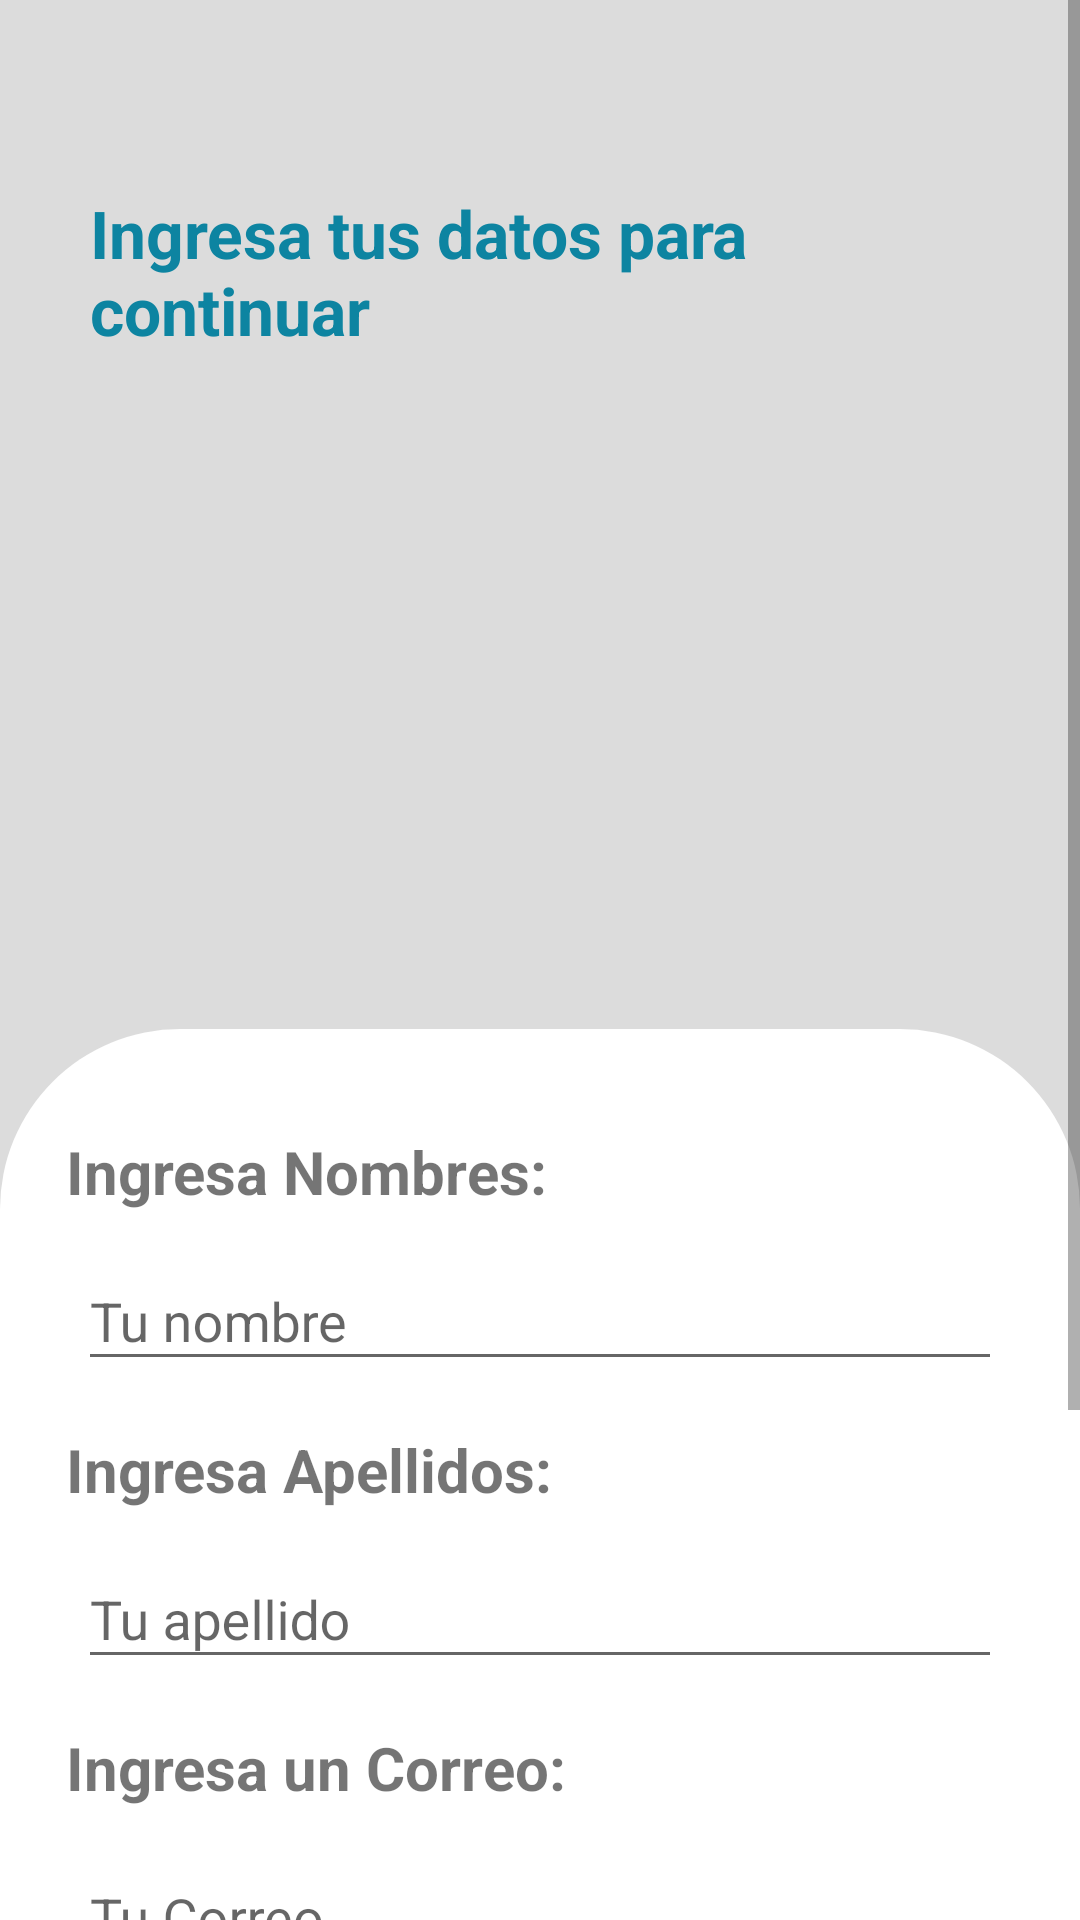

Write the Android layout XML for this screen, with the resource values it uses.
<!-- AndroidManifest.xml: application theme Theme.FoodEvalEnd -->
<!-- res/layout/to_register_activity.xml -->
<?xml version="1.0" encoding="utf-8"?>
<ScrollView  xmlns:android="http://schemas.android.com/apk/res/android"
    xmlns:app="http://schemas.android.com/apk/res-auto"
    xmlns:tools="http://schemas.android.com/tools"
    android:layout_width="match_parent"
    android:layout_height="wrap_content"
    android:background="@color/additional_color_tree"
    tools:context=".RegisterActivity"
    >
    <LinearLayout
            android:layout_width="match_parent"
            android:layout_height="wrap_content"
            android:orientation="vertical">
        <com.google.android.material.button.MaterialButton
            android:id="@+id/return_home"
            style="@style/Widget.MaterialComponents.Button.TextButton"
            android:layout_width="50dp"
            android:layout_height="wrap_content"
            app:icon="@drawable/ic_outline_arrow_back_ios_24"
            app:iconSize="40dp" />
            <TextView
                android:layout_width="300dp"
                android:layout_height="wrap_content"
                android:layout_marginTop="15dp"
                android:layout_marginBottom="15dp"
                android:paddingLeft="30dp"
                android:textStyle="bold"
                android:textColor="@color/third_color"
                android:text="@string/text_register_title"
                android:textSize="22sp"/>
            <ImageView
                android:layout_width="match_parent"
                android:layout_height="190dp"
                android:layout_marginTop="10dp"
                android:layout_marginBottom="10dp"
                android:src="@drawable/ic_baseline_assignment_ind_24"/>
            <LinearLayout
                android:layout_width="match_parent"
                android:layout_height="wrap_content"
                android:padding="22dp"
                android:background="@drawable/round_home"
                android:orientation="vertical"
                >

                
                <LinearLayout
                    android:layout_width="match_parent"
                    android:layout_height="wrap_content"
                    android:layout_marginTop="12dp"
                    android:orientation="vertical">
                    <TextView
                        android:layout_width="wrap_content"
                        android:layout_height="wrap_content"
                        android:textStyle="bold"
                        android:textSize="20sp"
                        android:text="@string/text_register_insert_name"/>
                    <com.google.android.material.textfield.TextInputLayout
                        style="@style/Widget.Design.TextInputLayout"
                        android:id="@+id/register_name_text_input"
                        android:layout_width="match_parent"
                        android:layout_height="wrap_content"
                        android:layout_margin="4dp"
                        android:hint="@string/text_register_input_name"
                        >
                        <com.google.android.material.textfield.TextInputEditText
                            android:id="@+id/register_name_edit_text"
                            android:layout_width="match_parent"
                            android:layout_height="wrap_content"
                            android:inputType="text"
                            android:maxLines="1"
                            />
                    </com.google.android.material.textfield.TextInputLayout>
                </LinearLayout>

                
                <LinearLayout
                    android:layout_width="match_parent"
                    android:layout_height="wrap_content"
                    android:layout_marginTop="12dp"
                    android:orientation="vertical">
                    <TextView
                        android:layout_width="wrap_content"
                        android:layout_height="wrap_content"
                        android:textStyle="bold"
                        android:textSize="20sp"
                        android:text="@string/text_register_insert_lasname"/>
                    <com.google.android.material.textfield.TextInputLayout
                        style="@style/Widget.Design.TextInputLayout"
                        android:id="@+id/register_lastname_text_input"
                        android:layout_width="match_parent"
                        android:layout_height="wrap_content"
                        android:layout_margin="4dp"
                        android:hint="@string/text_register_input_lasname"
                        >
                        <com.google.android.material.textfield.TextInputEditText
                            android:id="@+id/register_lastname_edit_text"
                            android:layout_width="match_parent"
                            android:layout_height="wrap_content"
                            android:inputType="text"
                            android:maxLines="1"
                            />
                    </com.google.android.material.textfield.TextInputLayout>
                </LinearLayout>

                
                <LinearLayout
                    android:layout_width="match_parent"
                    android:layout_height="wrap_content"
                    android:layout_marginTop="12dp"
                    android:orientation="vertical">
                    <TextView
                        android:layout_width="wrap_content"
                        android:layout_height="wrap_content"
                        android:textStyle="bold"
                        android:textSize="20sp"
                        android:text="@string/text_register_insert_email"
                        />
                    <com.google.android.material.textfield.TextInputLayout
                        style="@style/Widget.Design.TextInputLayout"
                        android:id="@+id/register_email_text_input"
                        android:layout_width="match_parent"
                        android:layout_height="wrap_content"
                        android:layout_margin="4dp"
                        android:hint="@string/text_register_input_email"
                        >
                        <com.google.android.material.textfield.TextInputEditText
                            android:id="@+id/register_email_edit_text"
                            android:layout_width="match_parent"
                            android:layout_height="wrap_content"
                            android:inputType="textEmailAddress"
                            android:maxLines="1"
                            />
                    </com.google.android.material.textfield.TextInputLayout>
                </LinearLayout>

                
                <LinearLayout
                    android:layout_width="match_parent"
                    android:layout_height="wrap_content"
                    android:layout_marginTop="12dp"
                    android:orientation="vertical">
                    <TextView
                        android:layout_width="wrap_content"
                        android:layout_height="wrap_content"
                        android:textStyle="bold"
                        android:textSize="20sp"
                        android:text="@string/text_register_insert_pass"
                        />
                    <com.google.android.material.textfield.TextInputLayout
                        style="@style/Widget.Design.TextInputLayout"
                        android:id="@+id/register_password_text_input"
                        android:layout_width="match_parent"
                        android:layout_height="wrap_content"
                        android:layout_margin="4dp"
                        app:endIconMode="password_toggle"
                        android:hint="@string/text_register_insert_pass"
                        >
                        <com.google.android.material.textfield.TextInputEditText
                            android:id="@+id/register_password_edit_text"
                            android:layout_width="match_parent"
                            android:layout_height="wrap_content"
                            android:inputType="textPassword"
                            android:maxLines="1"
                            />
                    </com.google.android.material.textfield.TextInputLayout>
                </LinearLayout>

                <LinearLayout
                    android:layout_width="wrap_content"
                    android:layout_height="wrap_content"
                    android:padding="10dp"
                    android:orientation="horizontal">
                    <com.google.android.material.button.MaterialButton
                        android:id="@+id/btn_register"
                        android:layout_width="wrap_content"
                        android:layout_height="wrap_content"
                        android:textSize="16sp"
                        android:textStyle="bold"
                        android:text="@string/btn_register_start"
                        />
                    <com.google.android.material.button.MaterialButton
                        android:id="@+id/true_user"
                        android:layout_width="wrap_content"
                        android:layout_height="wrap_content"
                        android:textSize="16sp"
                        android:textStyle="bold"
                        style="@style/Widget.MaterialComponents.Button.TextButton"
                        android:text="@string/btn_yes_user"
                        />
                </LinearLayout>

            </LinearLayout>

        </LinearLayout>

</ScrollView>
<!-- resources referenced by this layout -->
<resources>
  <color name="additional_color_tree">#DCDCDC</color>
  <color name="third_color">#0D84A1</color>
  <!-- drawable round_home (drawable) -->
  <?xml version="1.0" encoding="utf-8"?>
  <shape xmlns:android="http://schemas.android.com/apk/res/android"
      android:shape="rectangle">
      <solid android:color="@color/white"/>
      <corners android:radius="60dp"
          android:bottomLeftRadius="0dp"
          android:bottomRightRadius="0dp"/>
  
  </shape>
  <string name="btn_register_start">Registrar</string>
  <string name="btn_yes_user">Ya tienes una cuenta!</string>
  <string name="text_register_input_email">Tu Correo</string>
  <string name="text_register_input_lasname">Tu apellido </string>
  <string name="text_register_input_name">Tu nombre </string>
  <string name="text_register_insert_email">Ingresa un Correo: </string>
  <string name="text_register_insert_lasname">Ingresa Apellidos: </string>
  <string name="text_register_insert_name">Ingresa Nombres: </string>
  <string name="text_register_insert_pass">Ingresa una Contraseña: </string>
  <string name="text_register_title">Ingresa tus datos para continuar</string>
  <style name="Theme.FoodEvalEnd" parent="Theme.MaterialComponents.DayNight.NoActionBar">
          
          <item name="colorPrimary">@color/primary_color</item>
          <item name="colorPrimaryVariant">@color/primary_color</item>
          <item name="colorOnPrimary">@color/white</item>
          
          <item name="colorSecondary">@color/primary_color</item>
          <item name="colorSecondaryVariant">@color/primary_color</item>
          <item name="colorOnSecondary">@color/black</item>
          
          <item name="android:statusBarColor" tools:targetApi="l">?attr/colorPrimaryVariant</item>
          
      </style>
  <color name="white">#FFFFFFFF</color>
  <color name="primary_color">#EE4E2C</color>
  <color name="black">#FF000000</color>
</resources>
